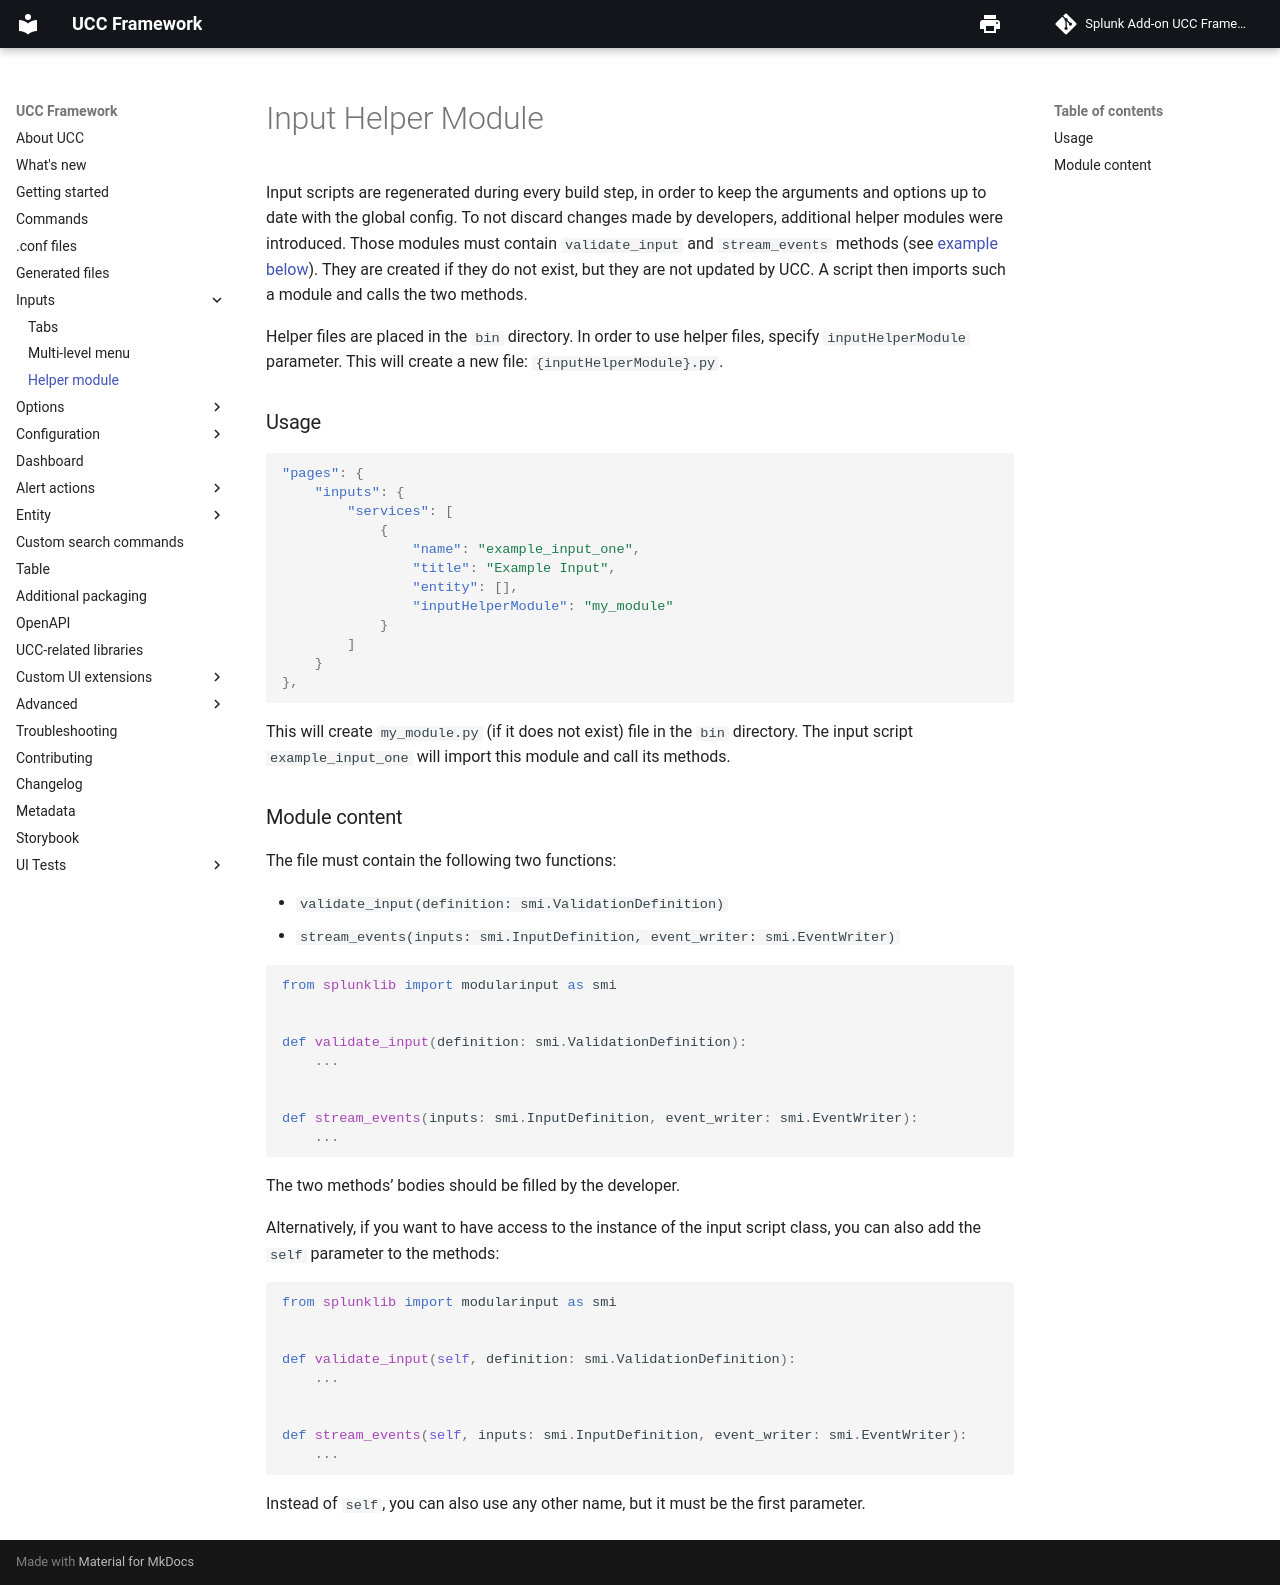

repository: splunk/addonfactory-ucc-generator · page: inputs/helper/index.html · generator: mkdocs

---
title: Input Helper Module
---

# Input Helper Module

Input scripts are regenerated during every build step, in order to keep the arguments
and options up to date with the global config. To not discard changes made by developers,
additional helper modules were introduced. Those modules must contain
`validate_input` and `stream_events` methods (see [example below](#module-content)).
They are created if they do not exist, but they are not updated by UCC.
A script then imports such a module and calls the two methods.

Helper files are placed in the `bin` directory. In order to use helper files, specify
`inputHelperModule` parameter. This will create a new file: `{inputHelperModule}.py`.

### Usage

```json
"pages": {
    "inputs": {
        "services": [
            {
                "name": "example_input_one",
                "title": "Example Input",
                "entity": [],
                "inputHelperModule": "my_module"
            }
        ]
    }
},
```

This will create `my_module.py` (if it does not exist) file in the `bin` directory.
The input script `example_input_one` will import this module and call its methods.

### Module content

The file must contain the following two functions:

- `validate_input(definition: smi.ValidationDefinition)`
- `stream_events(inputs: smi.InputDefinition, event_writer: smi.EventWriter)`

```python
from splunklib import modularinput as smi


def validate_input(definition: smi.ValidationDefinition):
    ...


def stream_events(inputs: smi.InputDefinition, event_writer: smi.EventWriter):
    ...
```

The two methods' bodies should be filled by the developer.

Alternatively, if you want to have access to the instance of the input script class,
you can also add the `self` parameter to the methods:

```python
from splunklib import modularinput as smi


def validate_input(self, definition: smi.ValidationDefinition):
    ...


def stream_events(self, inputs: smi.InputDefinition, event_writer: smi.EventWriter):
    ...
```

Instead of `self`, you can also use any other name, but it must be the first parameter.
